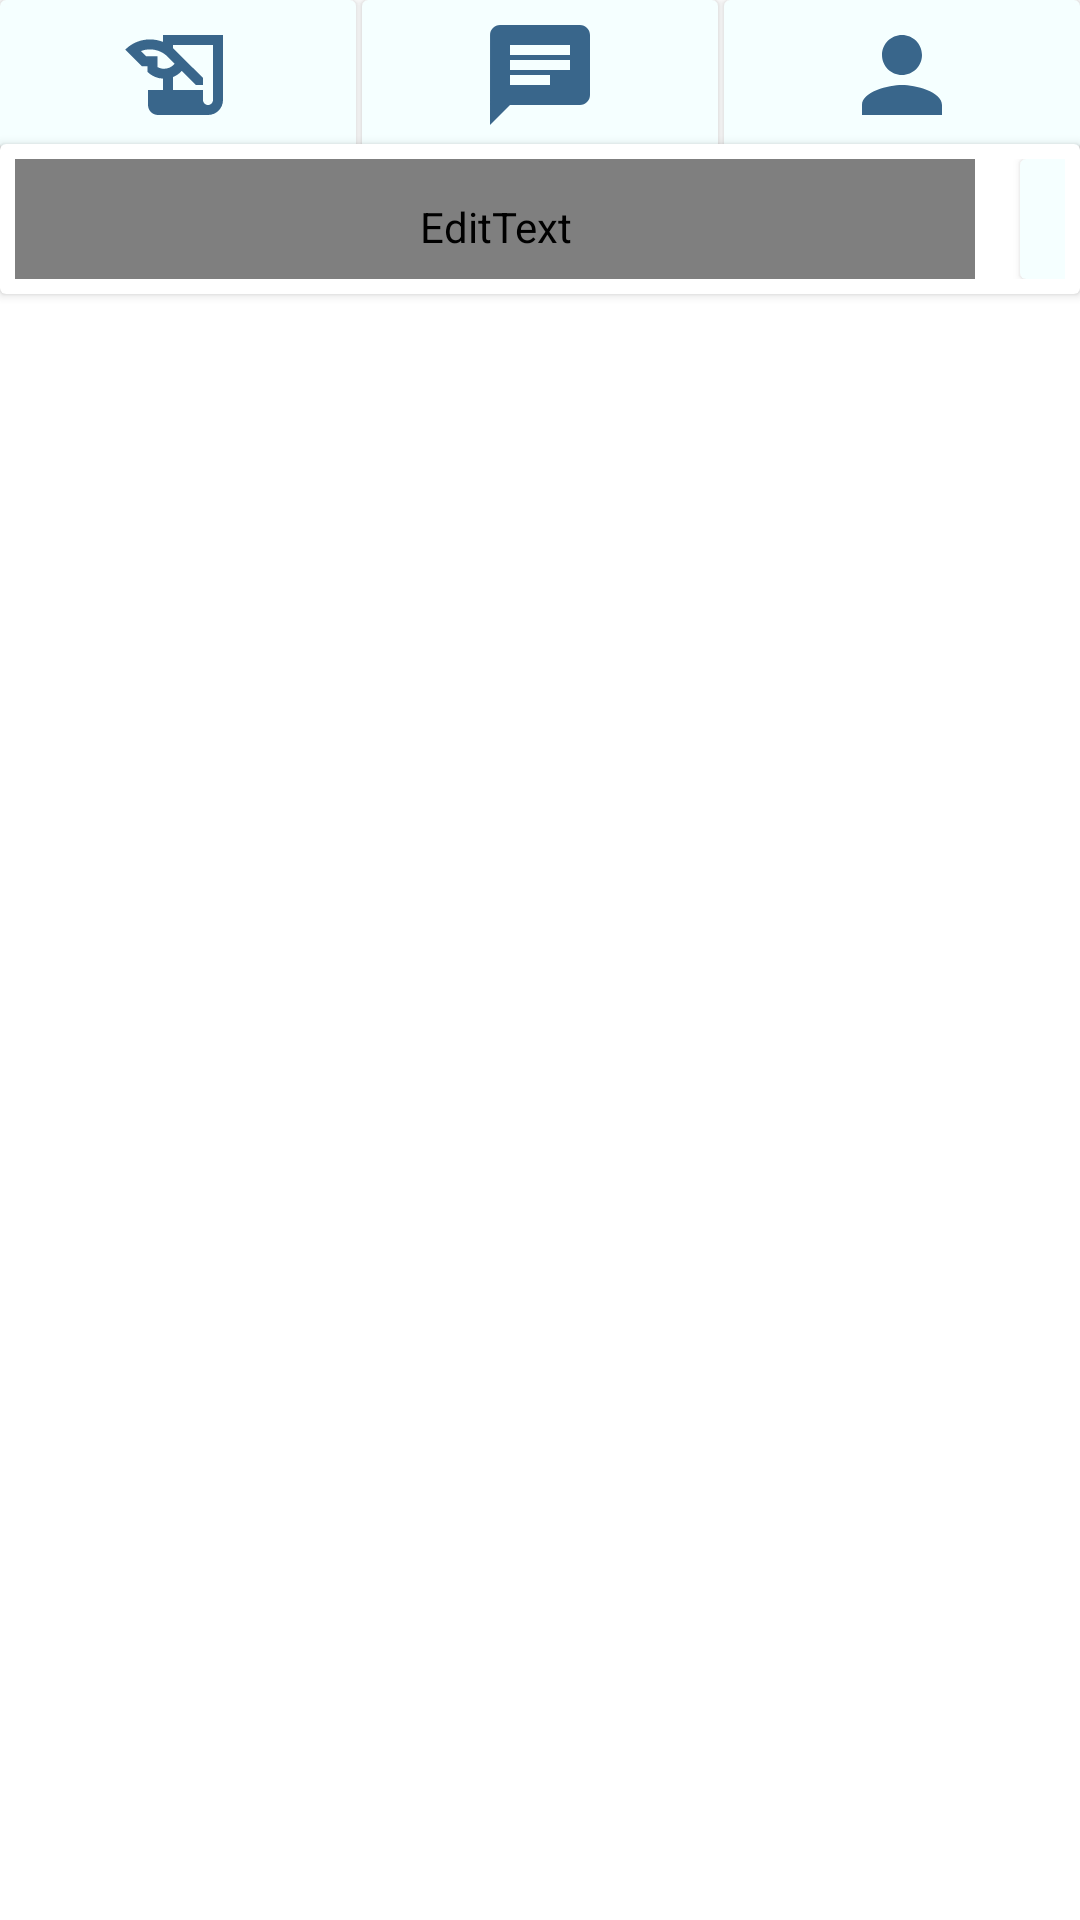

Here is an Android app screen rendered from its layout file. Give the layout XML and the strings, colors and styles it references.
<!-- AndroidManifest.xml: application theme Theme.MyApplication -->
<!-- res/layout/activity_main.xml -->
<?xml version="1.0" encoding="utf-8"?>
<androidx.constraintlayout.widget.ConstraintLayout xmlns:android="http://schemas.android.com/apk/res/android"
    xmlns:app="http://schemas.android.com/apk/res-auto"
    xmlns:tools="http://schemas.android.com/tools"
    android:layout_width="match_parent"
    android:layout_height="match_parent"
    tools:context=".newsfeed.newsfeed_activities.MainActivity">

    <LinearLayout
        android:id="@+id/linearLayout"
        android:layout_width="match_parent"
        android:layout_height="50dp"
        android:orientation="horizontal"
        app:layout_constraintEnd_toEndOf="parent"
        app:layout_constraintStart_toStartOf="parent"
        app:layout_constraintTop_toTopOf="parent">

        <androidx.cardview.widget.CardView
           android:id="@+id/BTNewsFeed"
            android:layout_width="100dp"
            android:layout_height="match_parent"
            android:layout_marginEnd="2dp"
            android:layout_weight="1"
            android:backgroundTint="@color/secondary_one">

            <ImageView

                android:layout_width="40dp"
                android:layout_height="40dp"
                android:layout_gravity="center"
                android:src="@drawable/ic_baseline_history_edu_24">

            </ImageView>

        </androidx.cardview.widget.CardView>

        <androidx.cardview.widget.CardView
            android:id="@+id/BTChat"
            android:layout_width="100dp"
            android:layout_height="match_parent"
            android:layout_marginEnd="2dp"
            android:layout_weight="1"
            android:backgroundTint="@color/secondary_one">

            <ImageView

                android:layout_width="40dp"
                android:layout_height="40dp"
                android:layout_gravity="center"
                android:src="@drawable/ic_baseline_chat_24">

            </ImageView>
        </androidx.cardview.widget.CardView>

        <androidx.cardview.widget.CardView
            android:id="@+id/BTProfile"
            android:layout_width="100dp"
            android:layout_height="match_parent"
            android:layout_weight="1"
            android:backgroundTint="@color/secondary_one">

            <ImageView
                android:layout_width="40dp"
                android:layout_height="40dp"
                android:layout_gravity="center"
                android:src="@drawable/ic_baseline_person_24" />
        </androidx.cardview.widget.CardView>

    </LinearLayout>

    <androidx.cardview.widget.CardView
        android:layout_width="match_parent"
        android:layout_height="50dp"
        android:layout_marginTop="48dp"
        app:layout_constraintEnd_toEndOf="parent"
        app:layout_constraintStart_toStartOf="parent"
        app:layout_constraintTop_toTopOf="@+id/linearLayout">


        <LinearLayout
            android:layout_width="match_parent"
            android:layout_height="40dp"
            android:layout_margin="5dp"
            android:orientation="horizontal">

            <EditText
                android:id="@+id/ETPost"
                android:layout_width="320dp"
                android:layout_height="45dp"
                android:autofillHints="username"


                android:fontFamily="@font/charger"
                android:hint="@string/what_are_your_feeling"
                android:inputType="text" />

            <androidx.cardview.widget.CardView

                android:layout_width="70dp"
                android:layout_height="40dp"
                android:layout_marginStart="15dp"
                android:backgroundTint="@color/secondary_one">


                <Button
                    android:id="@+id/BTPost"
                    android:layout_width="60dp"
                    android:layout_height="40dp"
                    android:layout_gravity="center"
                    android:backgroundTint="@color/secondary_one"
                    android:fontFamily="@font/charger"
                    android:gravity="center"
                    android:text="@string/post"
                    android:textColor="@color/black"
                    android:textSize="12dp" />


            </androidx.cardview.widget.CardView>
        </LinearLayout>
    </androidx.cardview.widget.CardView>

    <RelativeLayout

        android:layout_width="match_parent"
        android:layout_height="634dp"
        android:layout_marginTop="96dp"
        app:layout_constraintEnd_toEndOf="parent"
        app:layout_constraintHorizontal_bias="0.0"
        app:layout_constraintStart_toStartOf="parent"
        app:layout_constraintTop_toTopOf="parent">

        <Button
            android:id="@+id/BTRefresh"
            android:layout_width="150dp"
            android:layout_height="50dp"
            android:layout_marginTop="660dp"
            android:text="@string/refresh" />

        <ScrollView
            android:layout_width="match_parent"
            android:layout_height="match_parent"
            android:layout_alignParentStart="true">

            <androidx.recyclerview.widget.RecyclerView

                android:id="@+id/recycler_view"
                android:layout_width="match_parent"
                android:layout_height="wrap_content">

            </androidx.recyclerview.widget.RecyclerView>

        </ScrollView>
    </RelativeLayout>


</androidx.constraintlayout.widget.ConstraintLayout>
<!-- resources referenced by this layout -->
<resources>
  <color name="black">#FF000000       </color>
  <color name="secondary_one">#f5ffff</color>
  <!-- drawable ic_baseline_chat_24 (drawable) -->
  <vector android:height="24dp" android:tint="@color/primary_red"
      android:viewportHeight="24" android:viewportWidth="24"
      android:width="24dp" xmlns:android="http://schemas.android.com/apk/res/android">
      <path android:fillColor="@android:color/white" android:pathData="M20,2L4,2c-1.1,0 -1.99,0.9 -1.99,2L2,22l4,-4h14c1.1,0 2,-0.9 2,-2L22,4c0,-1.1 -0.9,-2 -2,-2zM6,9h12v2L6,11L6,9zM14,14L6,14v-2h8v2zM18,8L6,8L6,6h12v2z"/>
  </vector>
  <!-- drawable ic_baseline_history_edu_24 (drawable) -->
  <vector android:height="24dp" android:tint="@color/primary_red"
      android:viewportHeight="24" android:viewportWidth="24"
      android:width="24dp" xmlns:android="http://schemas.android.com/apk/res/android">
      <path android:fillColor="@android:color/white" android:pathData="M9,4v1.38c-0.83,-0.33 -1.72,-0.5 -2.61,-0.5c-1.79,0 -3.58,0.68 -4.95,2.05l3.33,3.33h1.11v1.11c0.86,0.86 1.98,1.31 3.11,1.36V15H6v3c0,1.1 0.9,2 2,2h10c1.66,0 3,-1.34 3,-3V4H9zM7.89,10.41V8.26H5.61L4.57,7.22C5.14,7 5.76,6.88 6.39,6.88c1.34,0 2.59,0.52 3.54,1.46l1.41,1.41l-0.2,0.2c-0.51,0.51 -1.19,0.8 -1.92,0.8C8.75,10.75 8.29,10.63 7.89,10.41zM19,17c0,0.55 -0.45,1 -1,1s-1,-0.45 -1,-1v-2h-6v-2.59c0.57,-0.23 1.1,-0.57 1.56,-1.03l0.2,-0.2L15.59,14H17v-1.41l-6,-5.97V6h8V17z"/>
  </vector>
  <!-- drawable ic_baseline_person_24 (drawable) -->
  <vector android:height="40dp" android:tint="@color/primary_red"
      android:viewportHeight="24" android:viewportWidth="24"
      android:width="40dp" xmlns:android="http://schemas.android.com/apk/res/android">
      <path android:fillColor="@android:color/white" android:pathData="M12,12c2.21,0 4,-1.79 4,-4s-1.79,-4 -4,-4 -4,1.79 -4,4 1.79,4 4,4zM12,14c-2.67,0 -8,1.34 -8,4v2h16v-2c0,-2.66 -5.33,-4 -8,-4z"/>
  </vector>
  <string name="post">Post</string>
  <string name="refresh">Refresh</string>
  <string name="what_are_your_feeling">What are you Feeling?</string>
  <style name="Theme.MyApplication" parent="Theme.MaterialComponents.DayNight.NoActionBar">
          
          <item name="colorPrimary">@color/purple_500</item>
          <item name="colorPrimaryVariant">@color/purple_700</item>
          <item name="colorOnPrimary">@color/white</item>
          
          <item name="colorSecondary">@color/teal_200</item>
          <item name="colorSecondaryVariant">@color/teal_700</item>
          <item name="colorOnSecondary">@color/black</item>
          
          <item name="android:statusBarColor">@color/primary_red</item>
          
      </style>
  <color name="primary_red">#39668b   </color>
  <color name="purple_500">#FF6200EE  </color>
  <color name="purple_700">#FF3700B3  </color>
  <color name="white">#FFFFFFFF       </color>
  <color name="teal_200">#FF03DAC5    </color>
  <color name="teal_700">#FF018786    </color>
</resources>
